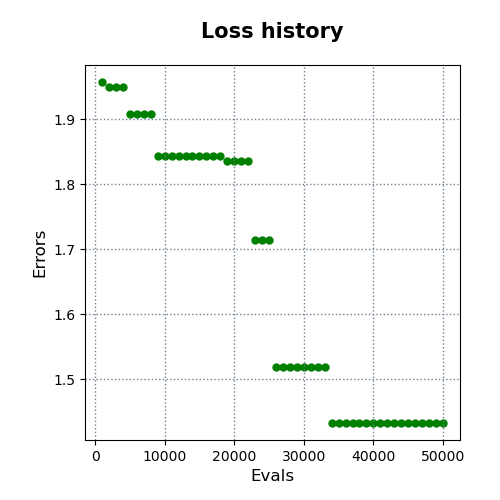

The table this chart was drawn from, first rows:
evals, errors
1000, 1.957
2000, 1.95
3000, 1.95
4000, 1.95
5000, 1.908
6000, 1.908
7000, 1.908
8000, 1.908
9000, 1.843
10000, 1.843
11000, 1.843
12000, 1.843
13000, 1.843
14000, 1.843
15000, 1.843
16000, 1.843
17000, 1.843
18000, 1.843
19000, 1.836
20000, 1.836
21000, 1.836
22000, 1.836
23000, 1.714
24000, 1.714
25000, 1.714
26000, 1.519
27000, 1.519
28000, 1.519
29000, 1.519
30000, 1.519
31000, 1.519
32000, 1.519
33000, 1.519
34000, 1.433
35000, 1.433
36000, 1.433
37000, 1.433
38000, 1.433
39000, 1.433
40000, 1.433
41000, 1.433
42000, 1.433
43000, 1.433
44000, 1.433
45000, 1.433
46000, 1.433
47000, 1.433
48000, 1.433
49000, 1.433
50000, 1.433
